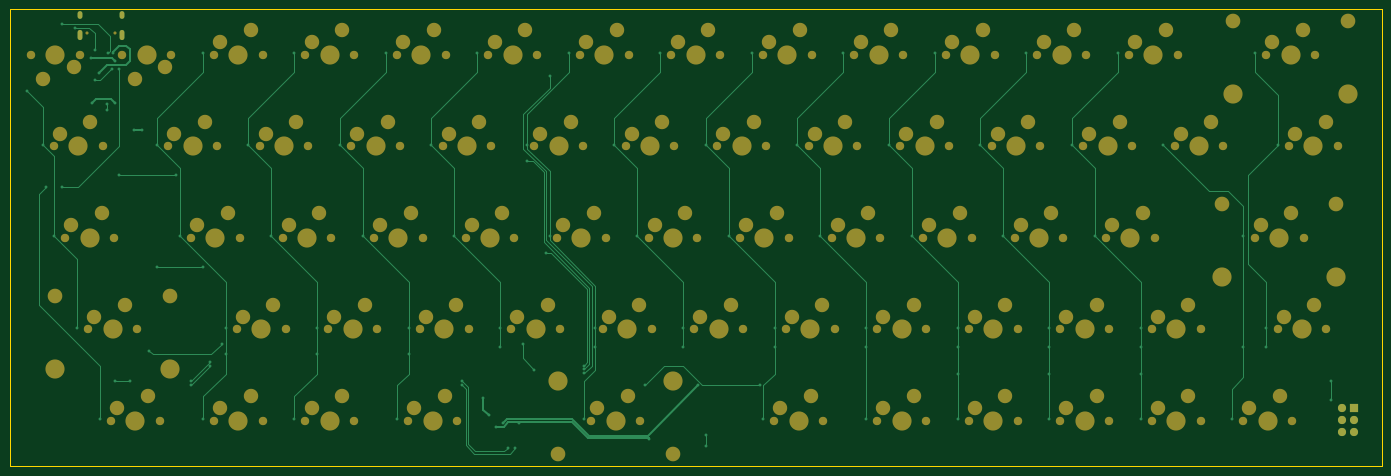
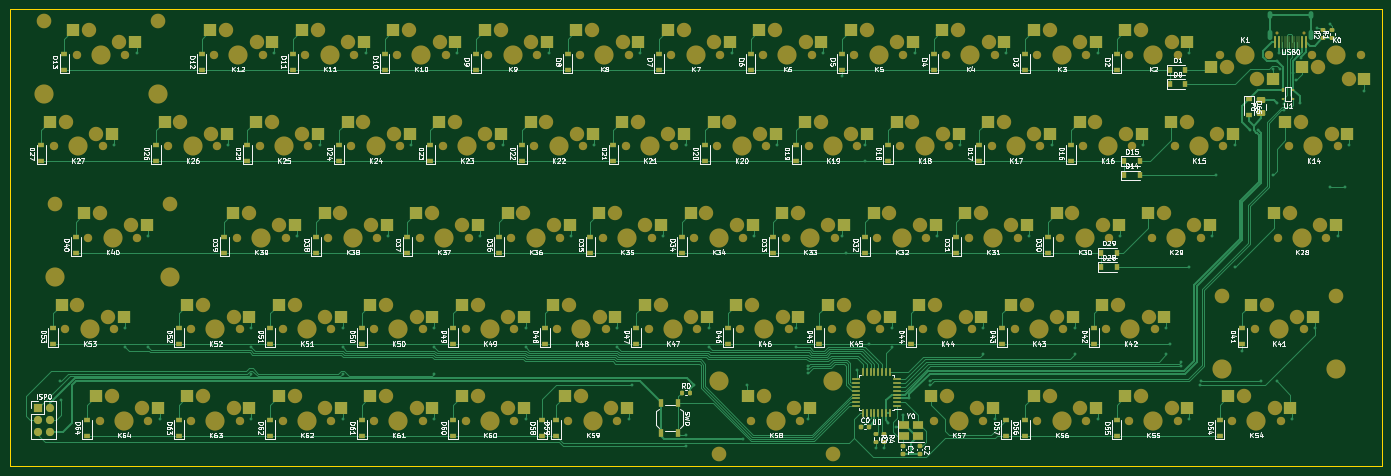
Circuit board: 9 layer files. Board 285.8 x 95.2 mm.
- bottom_copper: exp60-B_Cu.gbr (54918 bytes)
- bottom_mask: exp60-B_Mask.gbr (21773 bytes)
- paste: exp60-B_Paste.gbr (10828 bytes)
- bottom_silk: exp60-B_Silkscreen.gbr (141350 bytes)
- outline: exp60-Edge_Cuts.gbr (726 bytes)
- top_copper: exp60-F_Cu.gbr (16344 bytes)
- top_mask: exp60-F_Mask.gbr (11182 bytes)
- paste: exp60-F_Paste.gbr (490 bytes)
- top_silk: exp60-F_Silkscreen.gbr (491 bytes)

=== bottom_copper: exp60-B_Cu.gbr (54918 bytes, source omitted) ===
=== bottom_mask: exp60-B_Mask.gbr (21773 bytes, source omitted) ===
=== paste: exp60-B_Paste.gbr (10828 bytes, source omitted) ===
=== bottom_silk: exp60-B_Silkscreen.gbr (141350 bytes, source omitted) ===
=== outline: exp60-Edge_Cuts.gbr ===
G04 #@! TF.GenerationSoftware,KiCad,Pcbnew,(6.0.10)*
G04 #@! TF.CreationDate,2023-01-02T02:40:23+11:00*
G04 #@! TF.ProjectId,exp60,65787036-302e-46b6-9963-61645f706362,rev?*
G04 #@! TF.SameCoordinates,Original*
G04 #@! TF.FileFunction,Profile,NP*
%FSLAX46Y46*%
G04 Gerber Fmt 4.6, Leading zero omitted, Abs format (unit mm)*
G04 Created by KiCad (PCBNEW (6.0.10)) date 2023-01-02 02:40:23*
%MOMM*%
%LPD*%
G01*
G04 APERTURE LIST*
G04 #@! TA.AperFunction,Profile*
%ADD10C,0.200000*%
G04 #@! TD*
G04 APERTURE END LIST*
D10*
X356680250Y-178880000D02*
X70930000Y-178880000D01*
X70930000Y-178880000D02*
X70930000Y-83630000D01*
X356680250Y-83630000D02*
X356680250Y-178880000D01*
X70930000Y-83630000D02*
X356680250Y-83630000D01*
M02*

=== top_copper: exp60-F_Cu.gbr (16344 bytes, source omitted) ===
=== top_mask: exp60-F_Mask.gbr (11182 bytes, source omitted) ===
=== paste: exp60-F_Paste.gbr ===
G04 #@! TF.GenerationSoftware,KiCad,Pcbnew,(6.0.10)*
G04 #@! TF.CreationDate,2023-01-02T02:40:23+11:00*
G04 #@! TF.ProjectId,exp60,65787036-302e-46b6-9963-61645f706362,rev?*
G04 #@! TF.SameCoordinates,Original*
G04 #@! TF.FileFunction,Paste,Top*
G04 #@! TF.FilePolarity,Positive*
%FSLAX46Y46*%
G04 Gerber Fmt 4.6, Leading zero omitted, Abs format (unit mm)*
G04 Created by KiCad (PCBNEW (6.0.10)) date 2023-01-02 02:40:23*
%MOMM*%
%LPD*%
G01*
G04 APERTURE LIST*
G04 APERTURE END LIST*
M02*

=== top_silk: exp60-F_Silkscreen.gbr ===
G04 #@! TF.GenerationSoftware,KiCad,Pcbnew,(6.0.10)*
G04 #@! TF.CreationDate,2023-01-02T02:40:23+11:00*
G04 #@! TF.ProjectId,exp60,65787036-302e-46b6-9963-61645f706362,rev?*
G04 #@! TF.SameCoordinates,Original*
G04 #@! TF.FileFunction,Legend,Top*
G04 #@! TF.FilePolarity,Positive*
%FSLAX46Y46*%
G04 Gerber Fmt 4.6, Leading zero omitted, Abs format (unit mm)*
G04 Created by KiCad (PCBNEW (6.0.10)) date 2023-01-02 02:40:23*
%MOMM*%
%LPD*%
G01*
G04 APERTURE LIST*
G04 APERTURE END LIST*
M02*
